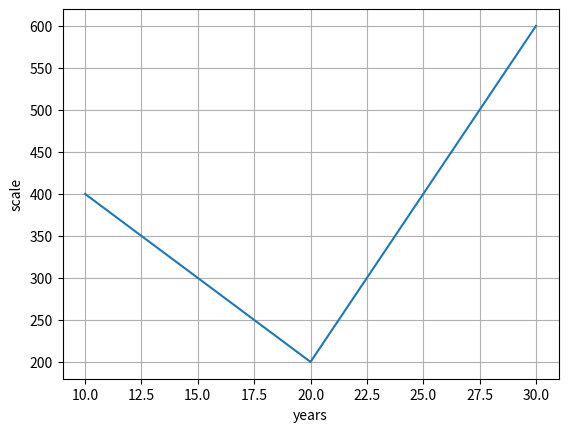

Generate this figure with matplotlib:
import matplotlib.pyplot as pl
x=[10,20,30]
y=[400,200,600]
pl.plot(x,y)

#scale of a graph defined as
pl.xlabel("years")
pl.ylabel("scale")
pl.grid(True)
pl.show()


